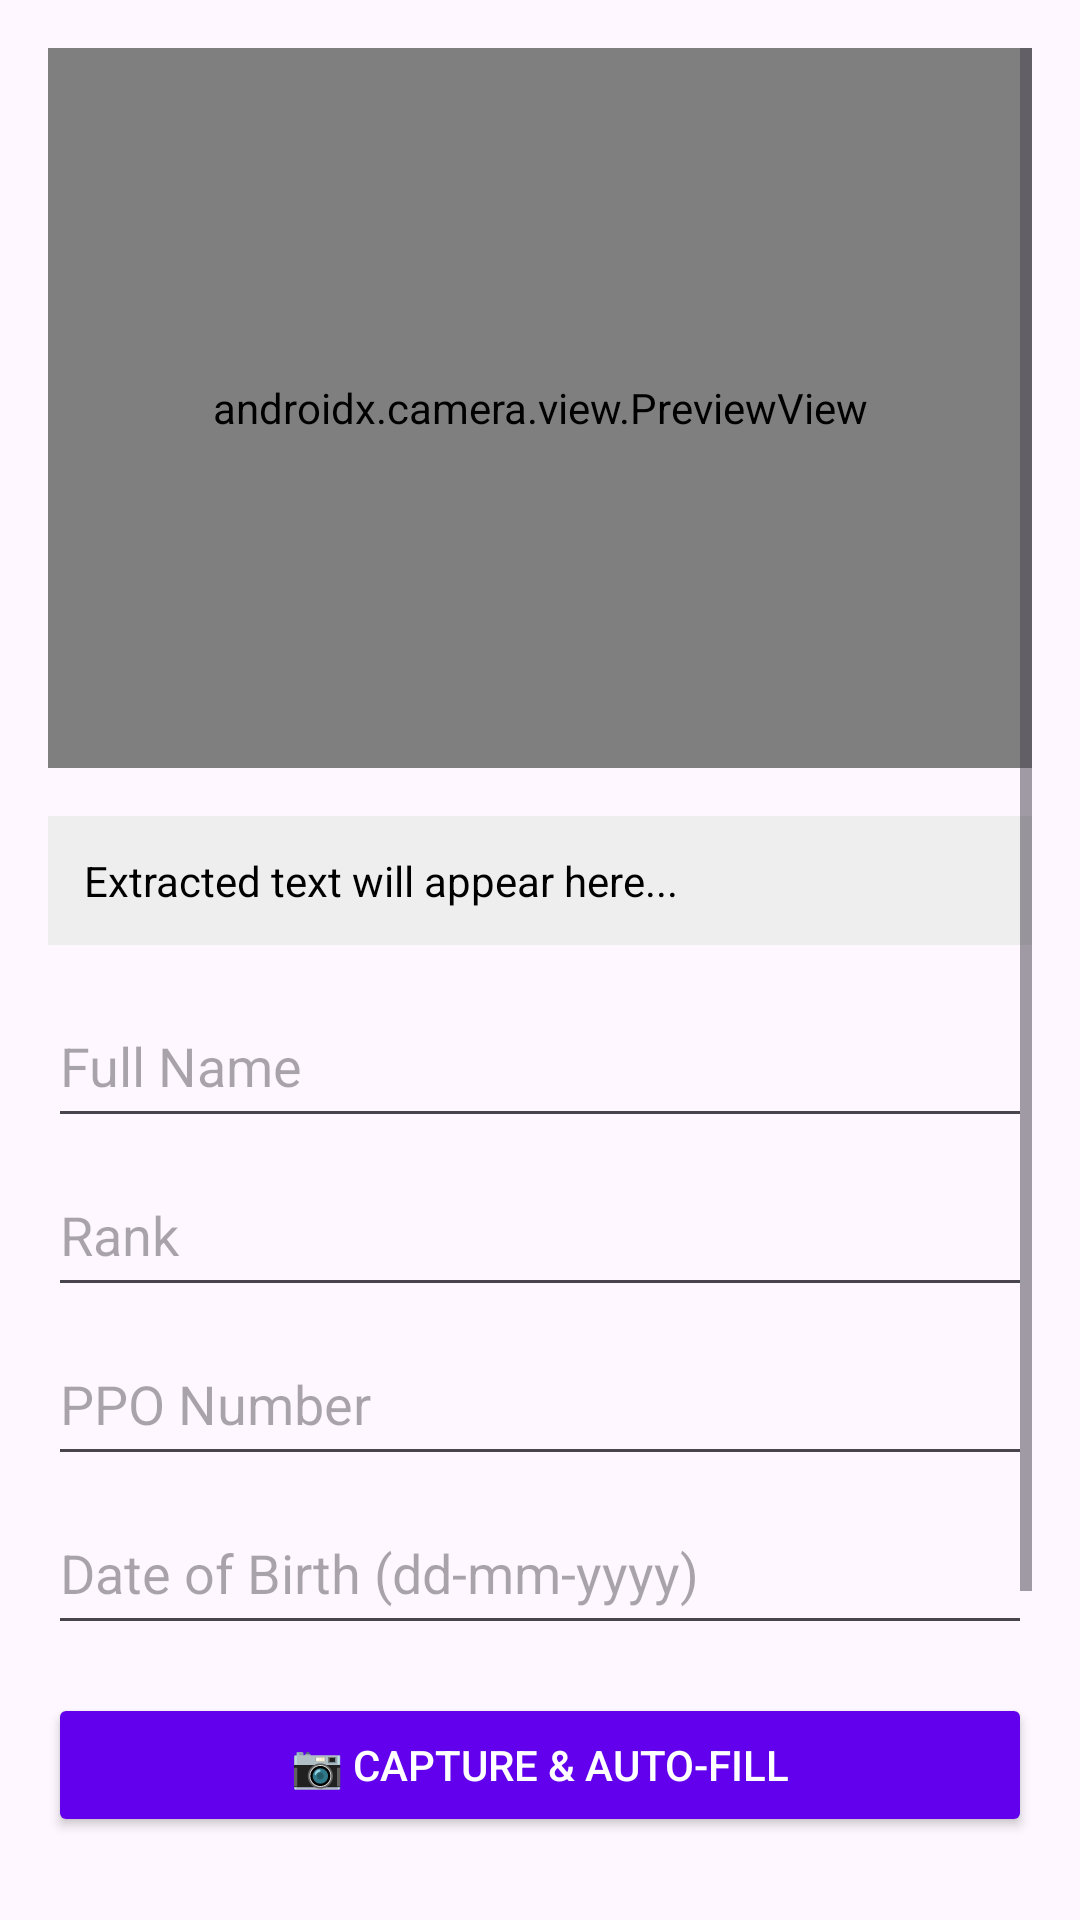

Android layout source for this screen:
<!-- AndroidManifest.xml: application theme Theme.SainikSathiMobile -->
<!-- res/layout/activity_ocr_scanner.xml -->
<?xml version="1.0" encoding="utf-8"?>
<ScrollView xmlns:android="http://schemas.android.com/apk/res/android"
    android:layout_width="match_parent"
    android:layout_height="match_parent"
    android:padding="16dp">

    <LinearLayout
        android:orientation="vertical"
        android:layout_width="match_parent"
        android:layout_height="wrap_content"
        android:gravity="center_horizontal">

        
        <androidx.camera.view.PreviewView
            android:id="@+id/previewView"
            android:layout_width="match_parent"
            android:layout_height="240dp"
            android:layout_marginBottom="16dp"
            android:background="#000000" />

        
        <TextView
            android:id="@+id/tvExtractedText"
            android:layout_width="match_parent"
            android:layout_height="wrap_content"
            android:text="Extracted text will appear here..."
            android:padding="12dp"
            android:background="#EEEEEE"
            android:textColor="#000000"
            android:textSize="14sp"
            android:layout_marginBottom="16dp" />

        
        <EditText
            android:id="@+id/etName"
            android:layout_width="match_parent"
            android:layout_height="wrap_content"
            android:minHeight="48dp"
            android:paddingVertical="12dp"
            android:hint="Full Name"
            android:inputType="textPersonName"
            android:layout_marginBottom="8dp" />

        <EditText
            android:id="@+id/etRank"
            android:layout_width="match_parent"
            android:layout_height="wrap_content"
            android:minHeight="48dp"
            android:paddingVertical="12dp"
            android:hint="Rank"
            android:inputType="text"
            android:layout_marginBottom="8dp" />

        <EditText
            android:id="@+id/etPpo"
            android:layout_width="match_parent"
            android:layout_height="wrap_content"
            android:minHeight="48dp"
            android:paddingVertical="12dp"
            android:hint="PPO Number"
            android:inputType="text"
            android:layout_marginBottom="8dp" />

        <EditText
            android:id="@+id/etDob"
            android:layout_width="match_parent"
            android:layout_height="wrap_content"
            android:minHeight="48dp"
            android:paddingVertical="12dp"
            android:hint="Date of Birth (dd-mm-yyyy)"
            android:inputType="date"
            android:layout_marginBottom="16dp" />

        
        <Button
            android:id="@+id/btnCaptureText"
            android:layout_width="match_parent"
            android:layout_height="wrap_content"
            android:text="📷 Capture &amp; Auto-Fill"
            android:layout_marginBottom="12dp"
            android:backgroundTint="@color/purple_500"
            android:textColor="@android:color/white" />

        
        <Button
            android:id="@+id/btnAttachDocs"
            android:layout_width="match_parent"
            android:layout_height="wrap_content"
            android:text="📁 Attach Documents (Optional)"
            android:layout_marginBottom="12dp"
            android:backgroundTint="@color/purple_500"
            android:textColor="@android:color/white" />

        
        <Button
            android:id="@+id/btnExportAutoPdf"
            android:layout_width="match_parent"
            android:layout_height="wrap_content"
            android:text="🧾 Export Auto-Filled Pension PDF"
            android:layout_marginBottom="24dp"
            android:backgroundTint="@color/teal_700"
            android:textColor="@android:color/white" />

    </LinearLayout>
</ScrollView>
<!-- resources referenced by this layout -->
<resources>
  <color name="purple_500">#6200EE</color>
  <color name="teal_700">#018786</color>
  <style name="Theme.SainikSathiMobile" parent="Theme.Material3.DayNight.NoActionBar">
          <item name="colorPrimary">@color/purple_500</item>
          <item name="colorPrimaryVariant">@color/purple_700</item> 
          <item name="colorOnPrimary">@color/white</item>
          <item name="colorSecondary">@color/teal_200</item>
          <item name="colorOnSecondary">@color/black</item>
      </style>
  <color name="purple_700">#3700B3</color>
  <color name="white">#FFFFFF</color>
  <color name="teal_200">#03DAC5</color>
  <color name="black">#000000</color>
</resources>
